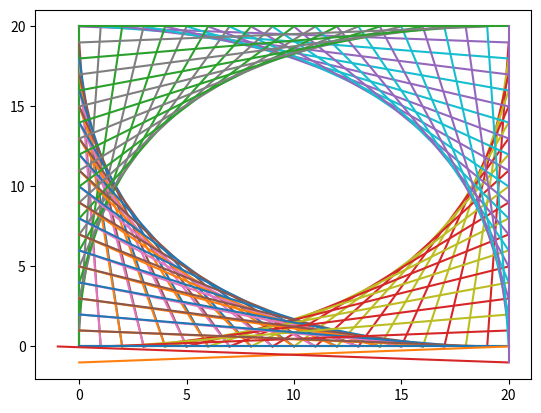

Write Python code to recreate this figure.
import matplotlib.pyplot as plt

LINES = 20

j = LINES
for i in range(0, LINES + 1, 1):
    plt.plot([i, 0], [0, j])
    j -= 1
      # 左下に表示
    plt.plot([i, 0], [0, j])
    # 左上に表示
    plt.plot([0, i], [i, LINES])
    # 右下に表示
    plt.plot([LINES, j], [j, 0])
    # 右上に表示
    plt.plot([i, LINES], [LINES, j])

plt.show()

